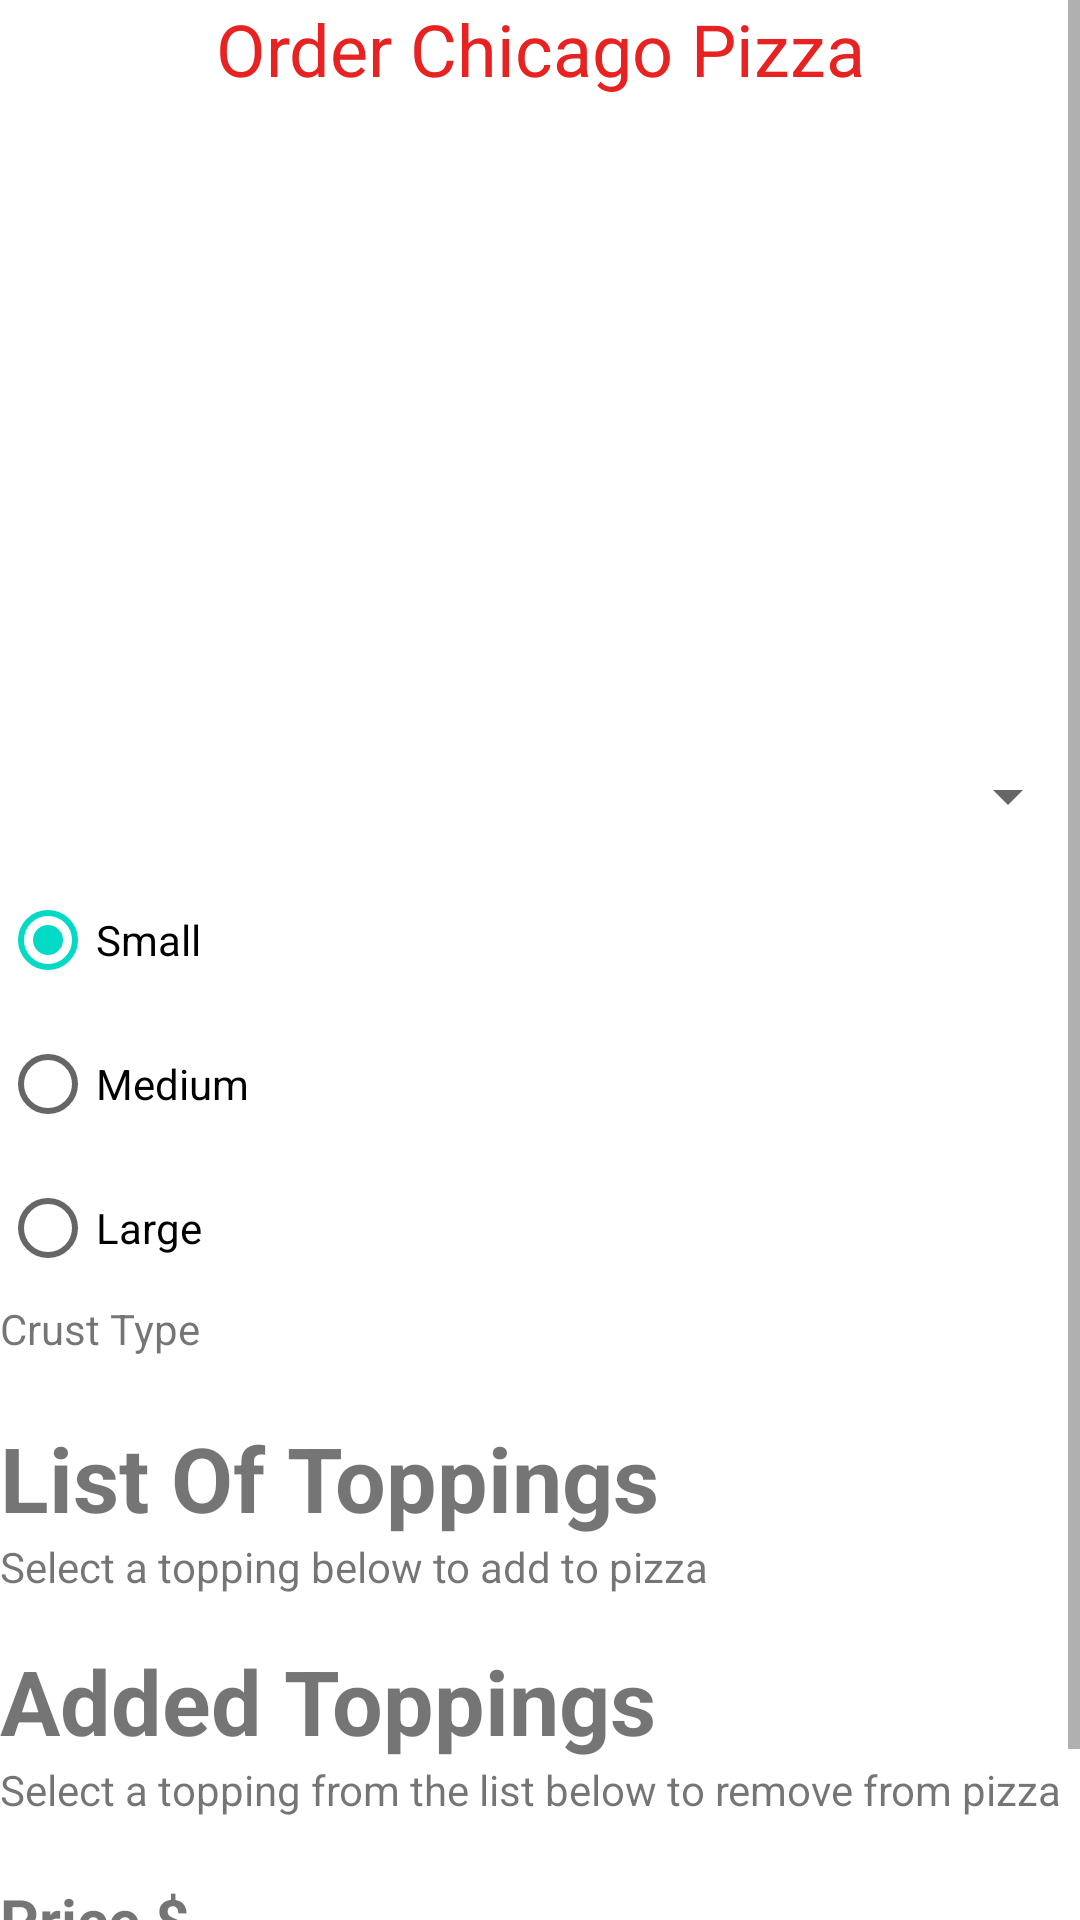

Produce the Android XML layout that renders to this screen, including the resource entries it uses.
<!-- AndroidManifest.xml: application theme Theme.Pizzeria -->
<!-- res/layout/order_chicago_view.xml -->
<?xml version="1.0" encoding="utf-8"?>
<androidx.constraintlayout.widget.ConstraintLayout xmlns:android="http://schemas.android.com/apk/res/android"
    xmlns:app="http://schemas.android.com/apk/res-auto"
    xmlns:tools="http://schemas.android.com/tools"
    android:layout_width="match_parent"
    android:layout_height="match_parent">

    <ScrollView
        android:layout_width="0dp"
        android:layout_height="0dp"
        android:contentDescription="@string/order_chicago_pizza"
        app:layout_constraintBottom_toBottomOf="parent"
        app:layout_constraintEnd_toEndOf="parent"
        app:layout_constraintStart_toStartOf="parent"
        app:layout_constraintTop_toTopOf="parent">

        <LinearLayout
            android:layout_width="match_parent"
            android:layout_height="wrap_content"
            android:orientation="vertical" >

            <TextView
                android:id="@+id/textView"
                android:layout_width="match_parent"
                android:layout_height="wrap_content"
                android:text="@string/order_chicago_pizza"
                android:textAlignment="center"
                android:textColor="#E82121"
                android:textSize="24sp" />

            <ImageView
                android:id="@+id/ChicagoPizzaImage"
                android:layout_width="match_parent"
                android:layout_height="209dp"
                android:contentDescription="@string/order_chicago_pizza"
                app:srcCompat="@drawable/chicagopizza" />

            <Spinner
                android:id="@+id/ChoosePizzaChicago"
                android:layout_width="match_parent"
                android:layout_height="match_parent"
                android:contentDescription="@string/order_chicago_pizza"
                android:minHeight="48dp" />

            <RadioGroup
                android:id="@+id/ChicagoPizzaSize"
                android:layout_width="match_parent"
                android:layout_height="match_parent">

                <RadioButton
                    android:id="@+id/small"
                    android:layout_width="match_parent"
                    android:layout_height="wrap_content"
                    android:checked="true"
                    android:text="@string/small" />

                <RadioButton
                    android:id="@+id/medium"
                    android:layout_width="match_parent"
                    android:layout_height="wrap_content"
                    android:checked="false"
                    android:text="@string/medium" />

                <RadioButton
                    android:id="@+id/large"
                    android:layout_width="match_parent"
                    android:layout_height="wrap_content"
                    android:text="@string/large" />
            </RadioGroup>

            <LinearLayout
                android:layout_width="match_parent"
                android:layout_height="match_parent"
                android:layout_marginBottom="20dp"
                android:orientation="horizontal">

                <TextView
                    android:id="@+id/textView2"
                    android:layout_width="178dp"
                    android:layout_height="wrap_content"
                    android:text="@string/crust_type" />

                <TextView
                    android:id="@+id/TypeOfCrustChicago"
                    android:layout_width="108dp"
                    android:layout_height="wrap_content" />

            </LinearLayout>

            <TextView
                android:id="@+id/textView6"
                android:layout_width="match_parent"
                android:layout_height="wrap_content"
                android:text="@string/list_of_toppings"
                android:textSize="30sp"
                android:textStyle="bold" />

            <TextView
                android:id="@+id/textView15"
                android:layout_width="wrap_content"
                android:layout_height="wrap_content"
                android:text="@string/select_to_add" />

            <androidx.recyclerview.widget.RecyclerView
                android:id="@+id/ToppingsListChicago"
                android:layout_width="match_parent"
                android:layout_height="match_parent">

            </androidx.recyclerview.widget.RecyclerView>

            <TextView
                android:id="@+id/textView7"
                android:layout_width="match_parent"
                android:layout_height="wrap_content"
                android:layout_marginTop="15dp"
                android:text="@string/added_toppings"
                android:textSize="30sp"
                android:textStyle="bold" />

            <TextView
                android:id="@+id/textView16"
                android:layout_width="match_parent"
                android:layout_height="wrap_content"
                android:text="@string/select_to_remove" />

            <androidx.recyclerview.widget.RecyclerView
                android:id="@+id/MyToppingsListChicago"
                android:layout_width="match_parent"
                android:layout_height="match_parent" />

            <LinearLayout
                android:layout_width="match_parent"
                android:layout_height="match_parent"
                android:orientation="horizontal">

                <TextView
                    android:id="@+id/textView5"
                    android:layout_width="114dp"
                    android:layout_height="wrap_content"
                    android:layout_marginTop="15dp"
                    android:text="@string/price"
                    android:textSize="20sp"
                    android:textStyle="bold" />

                <TextView
                    android:id="@+id/PriceOfPizzaChicago"
                    android:layout_width="114dp"
                    android:layout_height="wrap_content"
                    android:layout_marginTop="15dp"
                    android:textSize="25sp"
                    android:textStyle="bold" />
            </LinearLayout>

            <Button
                android:id="@+id/AddToOrder"
                android:layout_width="match_parent"
                android:layout_height="wrap_content"
                android:text="@string/add_to_order" />

        </LinearLayout>
    </ScrollView>
</androidx.constraintlayout.widget.ConstraintLayout>
<!-- resources referenced by this layout -->
<resources>
  <string name="add_to_order">Add To Order</string>
  <string name="added_toppings">Added Toppings</string>
  <string name="crust_type">Crust Type</string>
  <string name="large">Large</string>
  <string name="list_of_toppings">List Of Toppings</string>
  <string name="medium">Medium</string>
  <string name="order_chicago_pizza">Order Chicago Pizza</string>
  <string name="price">Price $</string>
  <string name="select_to_add">Select a topping below to add to pizza</string>
  <string name="select_to_remove">Select a topping from the list below to remove from pizza</string>
  <string name="small">Small</string>
  <style name="Theme.Pizzeria" parent="Theme.MaterialComponents.DayNight.DarkActionBar">
          
          <item name="colorPrimary">@color/purple_500</item>
          <item name="colorPrimaryVariant">@color/purple_700</item>
          <item name="colorOnPrimary">@color/white</item>
          
          <item name="colorSecondary">@color/teal_200</item>
          <item name="colorSecondaryVariant">@color/teal_700</item>
          <item name="colorOnSecondary">@color/black</item>
          
          <item name="android:statusBarColor" tools:targetApi="l">?attr/colorPrimaryVariant</item>
          
      </style>
  <!-- not gathered from this repository: default colours our renderer supplied (Android Studio template values) -->
  <color name="purple_500">#FF6200EE</color>
  <color name="purple_700">#FF3700B3</color>
  <color name="teal_200">#FF03DAC5</color>
  <color name="teal_700">#FF018786</color>
  <color name="black">#FF000000</color>
  <color name="white">#FFFFFFFF</color>
</resources>
